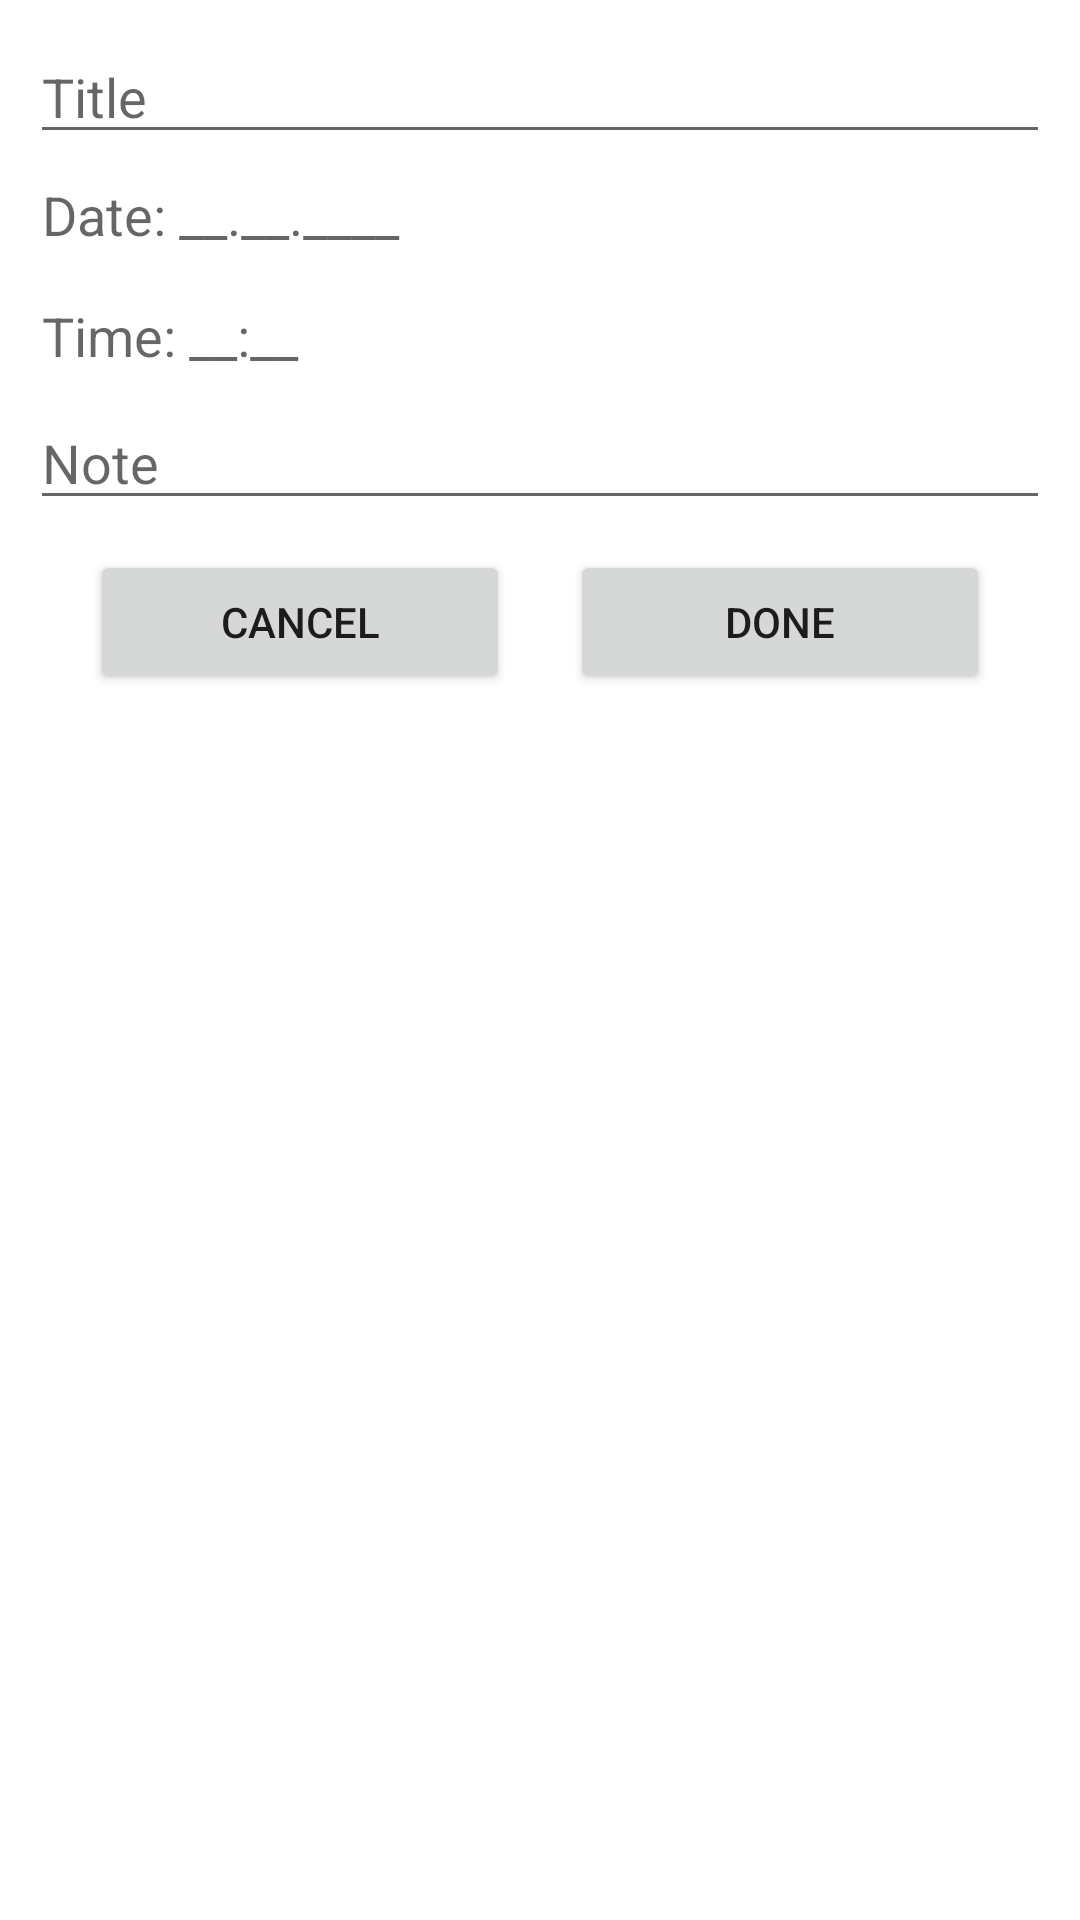

Write the Android layout XML for this screen, with the resource values it uses.
<!-- AndroidManifest.xml: application theme AppTheme -->
<!-- res/layout/fragment_add_event.xml -->
<?xml version="1.0" encoding="utf-8"?>
<ScrollView
        xmlns:android="http://schemas.android.com/apk/res/android"
        android:layout_width="match_parent"
        android:layout_height="match_parent"
        android:padding="10dp"
        android:layout_gravity="center">

    <LinearLayout
            android:layout_width="match_parent"
            android:layout_height="wrap_content"
            android:orientation="vertical">

        <EditText
                android:id="@+id/title_text"
                android:hint="@string/title"
                android:layout_width="match_parent"
                android:layout_height="wrap_content"
                android:singleLine="true"/>

        <TextView
                android:id="@+id/date_input"
                android:hint="@string/date"
                android:textSize="18sp"
                android:textColor="#000000"
                android:paddingVertical="8dp"
                android:layout_marginStart="4dp"
                android:layout_width="match_parent"
                android:layout_height="wrap_content"/>

        <TextView
                android:id="@+id/time_input"
                android:hint="@string/time"
                android:textSize="18sp"
                android:textColor="#000000"
                android:paddingVertical="8dp"
                android:layout_marginStart="4dp"
                android:layout_width="match_parent"
                android:layout_height="wrap_content"/>

        <EditText
                android:id="@+id/note_text"
                android:hint="@string/note"
                android:inputType="textMultiLine"
                android:layout_width="match_parent"
                android:layout_height="wrap_content"/>

        <LinearLayout
                android:layout_width="match_parent"
                android:layout_height="wrap_content"
                android:orientation="horizontal"
                android:gravity="center">

            <Button
                    android:id="@+id/cancel_button"
                    android:text="@string/cancel"
                    android:layout_width="140dp"
                    android:layout_height="wrap_content"
                    android:layout_margin="10dp"/>

            <Button
                    android:id="@+id/done_button"
                    android:text="@string/done"
                    android:layout_width="140dp"
                    android:layout_height="wrap_content"
                    android:layout_margin="10dp"/>

        </LinearLayout>

    </LinearLayout>

</ScrollView>
<!-- resources referenced by this layout -->
<resources>
  <string name="cancel">Cancel</string>
  <string name="date">Date: __.__.____</string>
  <string name="done">Done</string>
  <string name="note">Note</string>
  <string name="time">Time: __:__</string>
  <string name="title">Title</string>
  <style name="AppTheme" parent="Theme.MaterialComponents.Light">
          
          <item name="colorPrimary">@color/colorPrimary</item>
          <item name="colorPrimaryDark">@color/colorPrimaryDark</item>
          <item name="colorAccent">@color/colorAccent</item>
      </style>
  <color name="colorPrimary">#FF5A68</color>
  <color name="colorPrimaryDark">#C1C1C1</color>
  <color name="colorAccent">#FF2C2C</color>
</resources>
